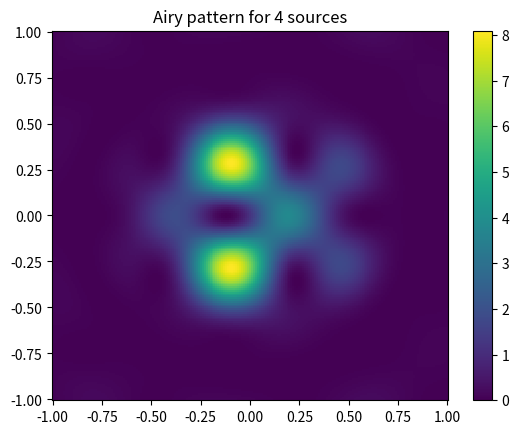
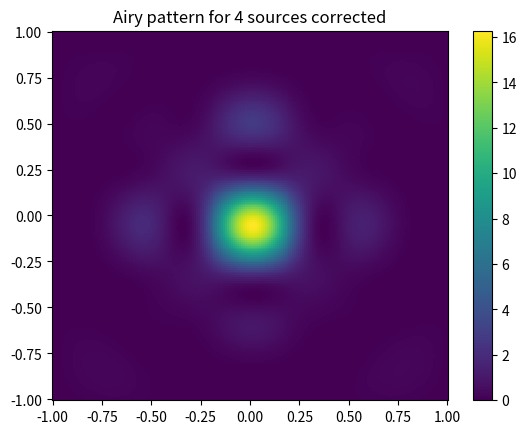

These charts were generated, in order, by the following Python code:
import cmath as cm
import math as m
import numpy as np
import matplotlib.pyplot as plt
from scipy.special import jvp
from math import *

'''Constants in SI'''
R = 1e-3
a = 5e-4
lmbd = 720e-9
k = 2 * cm.pi / lmbd
E0 = 1
z = 1
N = 201

teta_max = 1 * R
tetas = np.linspace(-teta_max, teta_max, N, endpoint=True)


def f_constants(teta_x: float, teta_y: float, E=E0):
    if teta_x == 0 and teta_y == 0:
        return pi * a ** 2 * E / (lmbd * z)
    sq = m.sqrt(teta_x ** 2 + teta_y ** 2)
    j = jvp(1, k * a * sq, 0)
    return a * E * j / (z * sq)


def certain_e(teta_x: float, teta_y: float, phase: float):
    return cm.exp(complex('j') * (-(k * R) * (teta_x + teta_y) + phase))


def i_n_sources(coord_arr, phase_arr, teta_x: float, teta_y: float):
    exps = np.array(
        [certain_e(coords[0] * teta_x, coords[1] * teta_y, phase) for coords, phase in zip(coord_arr, phase_arr)])
    res_exp = np.sum(exps)
    return f_constants(teta_x, teta_y) ** 2 * (res_exp.real ** 2 + res_exp.imag ** 2)


def num_py_arr_n(coords, tetas, phase_arr=None):
    if phase_arr is None:
        phase_arr = [0, 0, 0, 0]
    return np.array([[i_n_sources(coords, phase_arr, x, y) for y in tetas] for x in tetas])


def show_graf_n(tetas, coords, fi_arr, title='Airy pattern for 7 sourses'):
    # print(fi_arr / 2 / pi)
    i_2d_arr = num_py_arr_n(coords, tetas, fi_arr)
    fig, ax = plt.subplots()
    ax.set_title(title)
    cf = ax.pcolormesh(tetas / R, tetas / R, i_2d_arr)
    # for i in range(len(fi_arr)):
    #       plt.arrow(0, 0, cos(fi_arr[i]) / 2, sin(fi_arr[i]) / 2, width = 0.02, color="black")
    fig.colorbar(cf, ax=ax)
    plt.savefig(title)


coords_7 = [(0, 0), (1, 0), (1 / 2, sqrt(3) / 2), (-1 / 2, sqrt(3) / 2), (-1, 0), (-1 / 2, -sqrt(3) / 2),
            (1 / 2, -sqrt(3) / 2)]

coords_4 = [(1/2, 1/2), (-1/2, 1/2), (-1/2, -1/2), (1/2, -1/2)]
fi_0 = np.linspace(0, 2*pi, 4)

print(fi_0)
show_graf_n(tetas, coords_4, fi_0, 'Airy pattern for 4 sources')


def find_better_phase_n(coords, real_phase_arr, plus_arr, tetas, size_of_point=3, steps=100):
    # Фукция ищёт поправку к plus_arr, при постоянном phase_arr
    plus_phase = np.zeros(len(real_phase_arr))
    deltas = np.linspace(0, 2 * pi, steps)
    new_tetas = tetas[len(tetas) // 2 - size_of_point: len(tetas) // 2 + size_of_point]

    def i_in_focus(delta, i=0):
        # Средняя интенсивность в квадрате 2*size_of_points+1
        pluser = real_phase_arr + plus_arr + plus_phase
        pluser[i] += delta
        return np.array([([i_n_sources(coords, pluser, x, y) for y in new_tetas]) for x in new_tetas]).mean()

    for i in range(len(real_phase_arr)):
        better_delta = max(deltas, key=lambda x: i_in_focus(x, i))
        # print(better_delta / pi)
        plus_phase[i] = better_delta

    return plus_phase


plus_arr = np.zeros(len(fi_0))
plus_arr = find_better_phase_n(coords_4, fi_0, plus_arr, tetas)

print(fi_0 + plus_arr)
show_graf_n(tetas, coords_4, fi_0 + plus_arr, 'Airy pattern for 4 sources corrected')
